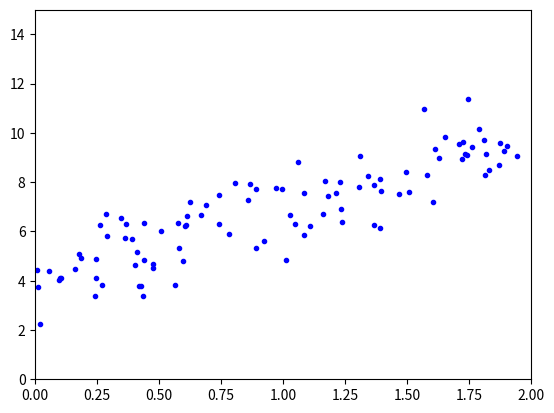

Source code (Python):
import matplotlib.pyplot as plt
import numpy as np

if __name__ == '__main__':
    X = 2 * np.random.rand(100, 1)
    y = 4 + 3 * X + np.random.randn(100, 1)

    plt.plot(X, y, "b.")
    plt.axis([0, 2, 0, 15])

    plt.plot()
    plt.show()
